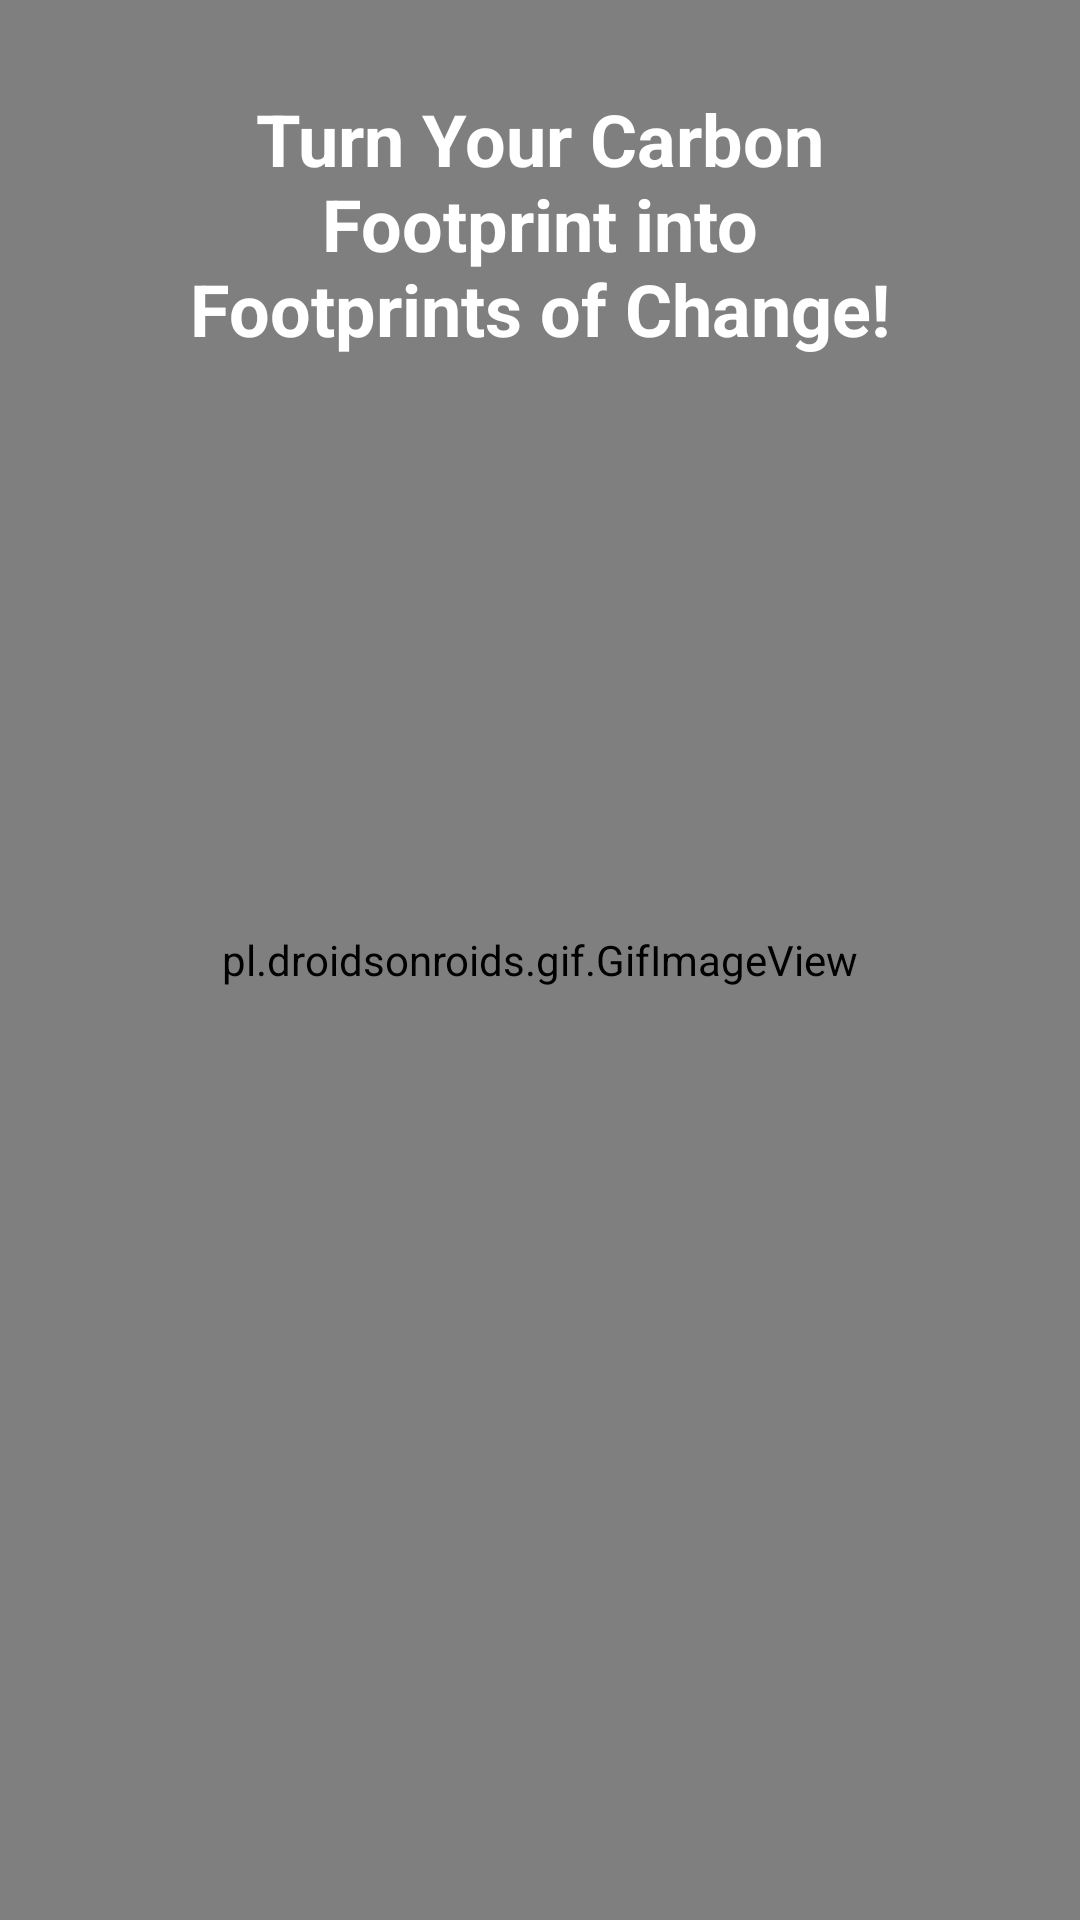

This screen was rendered from an Android layout file. Write that file and the resources it references.
<!-- AndroidManifest.xml: application theme Theme.EcoTracker -->
<!-- res/layout/activity_get_started.xml -->
<?xml version="1.0" encoding="utf-8"?>
<RelativeLayout xmlns:android="http://schemas.android.com/apk/res/android"
    xmlns:app="http://schemas.android.com/apk/res-auto"
    xmlns:tools="http://schemas.android.com/tools"
    android:layout_width="match_parent"
    android:layout_height="match_parent"
    tools:context=".GetStarted">

    <pl.droidsonroids.gif.GifImageView
        android:id="@+id/image"
        android:background="@color/black"
        android:layout_width="match_parent"
        android:layout_height="match_parent"
        android:layout_centerHorizontal="true"
        android:src="@drawable/getstarted" />

    <TextView

        android:id="@+id/textView2"
        android:layout_width="wrap_content"
        android:layout_height="wrap_content"
        android:layout_marginStart="50dp"
        android:layout_marginTop="30dp"
        android:layout_marginEnd="50dp"
        android:layout_marginBottom="50dp"
        android:gravity="center"
        android:text="Turn Your Carbon Footprint into Footprints of Change!"
        android:textColor="@color/white"
        android:textSize="24dp"
        android:textStyle="bold" />

    <Button
        android:id="@+id/button"
        android:layout_width="wrap_content"
        android:layout_marginTop="700dp"
        android:layout_marginLeft="200dp"
        android:layout_height="wrap_content"
        android:onClick="open_main_activity"
        android:backgroundTint="@color/black"
        android:textStyle="bold"
        android:textSize="20dp"
        android:text="Get Started---" />

</RelativeLayout>
<!-- resources referenced by this layout -->
<resources>
  <color name="black">#000000</color>
  <color name="white">#FFFFFF</color>
  <style name="Theme.EcoTracker" parent="Base.Theme.EcoTracker" />
  <style name="Base.Theme.EcoTracker" parent="Theme.Material3.DayNight.NoActionBar">
          
           <item name="colorPrimary">@color/black</item>
          <item name="colorPrimaryDark">@color/black</item>
                  <item name="colorAccent">@color/black</item>
      </style>
</resources>
